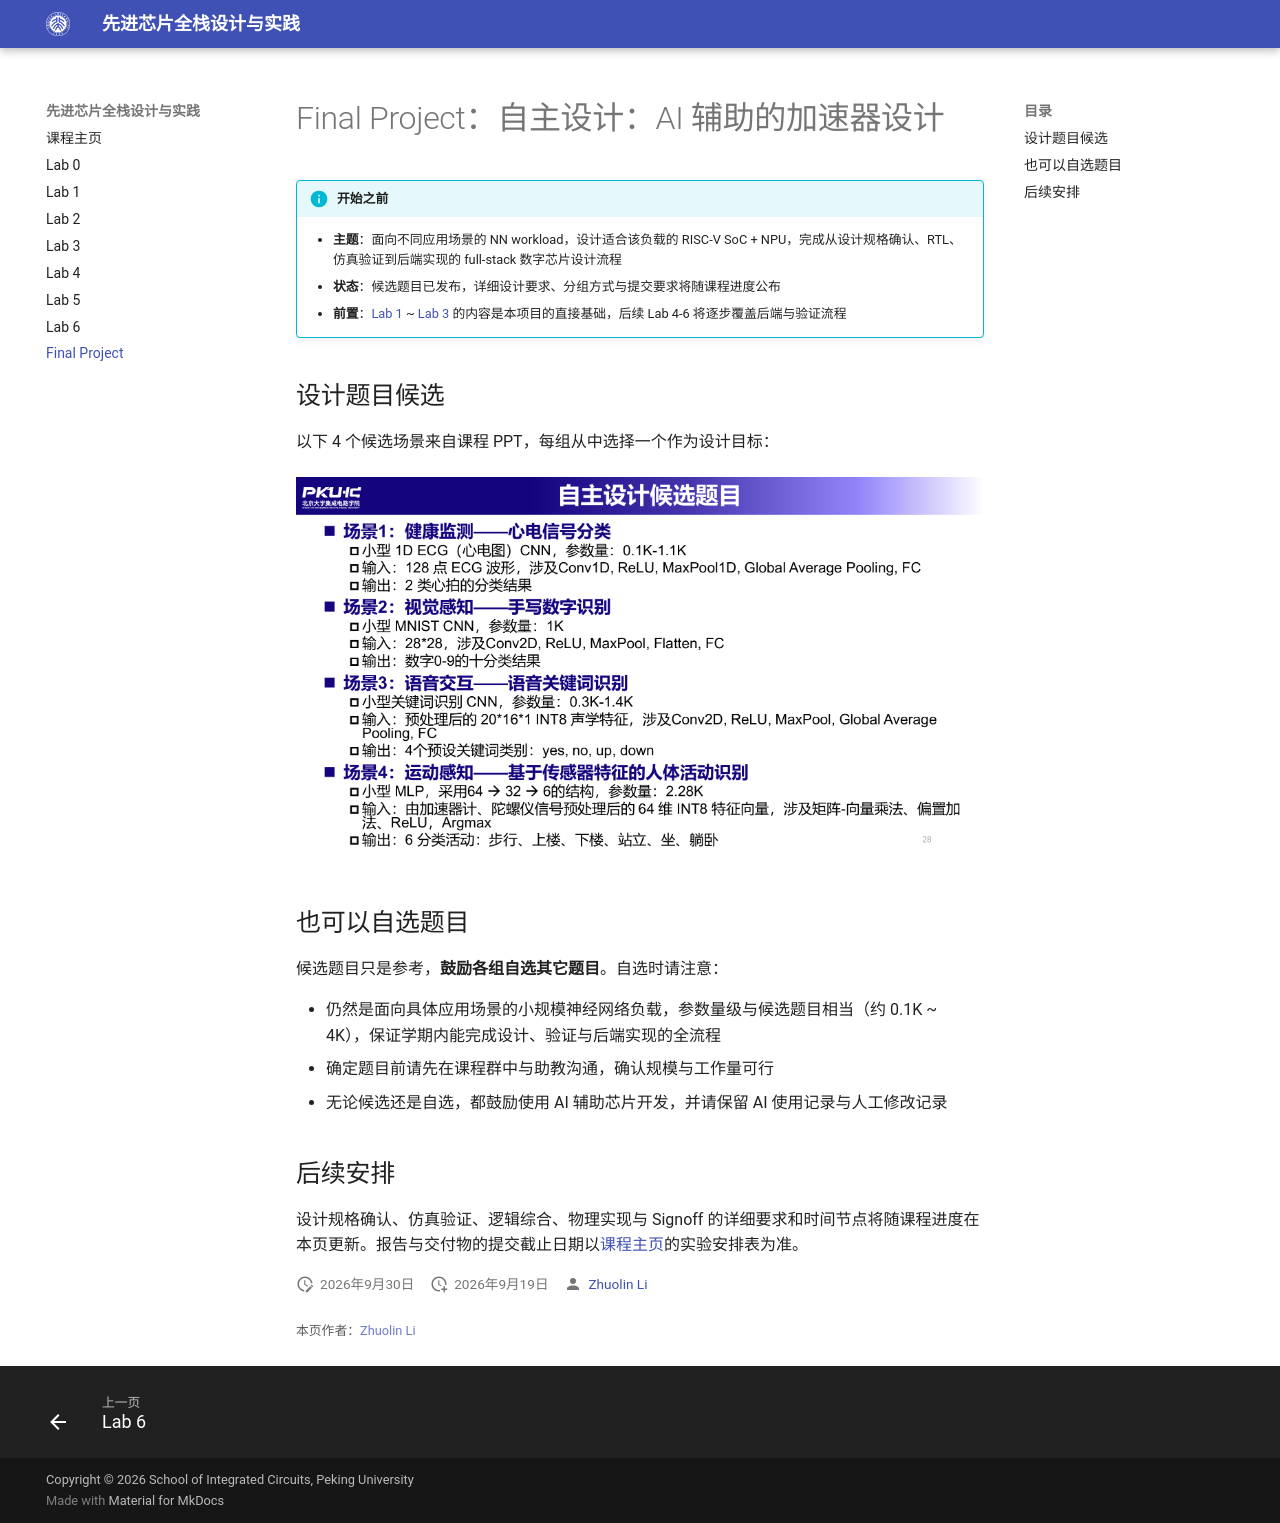

repository: pku-pacific-lab-team/Course-Tapeout · page: final-project/index.html · generator: mkdocs

# Final Project：自主设计：AI 辅助的加速器设计

!!! info "开始之前"
    - **主题**：面向不同应用场景的 NN workload，设计适合该负载的 RISC-V SoC + NPU，完成从设计规格确认、RTL、仿真验证到后端实现的 full-stack 数字芯片设计流程
    - **状态**：候选题目已发布，详细设计要求、分组方式与提交要求将随课程进度公布
    - **前置**：[Lab 1](lab-1.md) ~ [Lab 3](lab-3.md) 的内容是本项目的直接基础，后续 Lab 4-6 将逐步覆盖后端与验证流程

## 设计题目候选

以下 4 个候选场景来自课程 PPT，每组从中选择一个作为设计目标：

![自主设计候选题目（课程 PPT）](assets/images/final-project-candidates.png)

## 也可以自选题目

候选题目只是参考，**鼓励各组自选其它题目**。自选时请注意：

- 仍然是面向具体应用场景的小规模神经网络负载，参数量级与候选题目相当（约 0.1K ~ 4K），保证学期内能完成设计、验证与后端实现的全流程
- 确定题目前请先在课程群中与助教沟通，确认规模与工作量可行
- 无论候选还是自选，都鼓励使用 AI 辅助芯片开发，并请保留 AI 使用记录与人工修改记录

## 后续安排

设计规格确认、仿真验证、逻辑综合、物理实现与 Signoff 的详细要求和时间节点将随课程进度在本页更新。报告与交付物的提交截止日期以[课程主页](index.md)的实验安排表为准。
